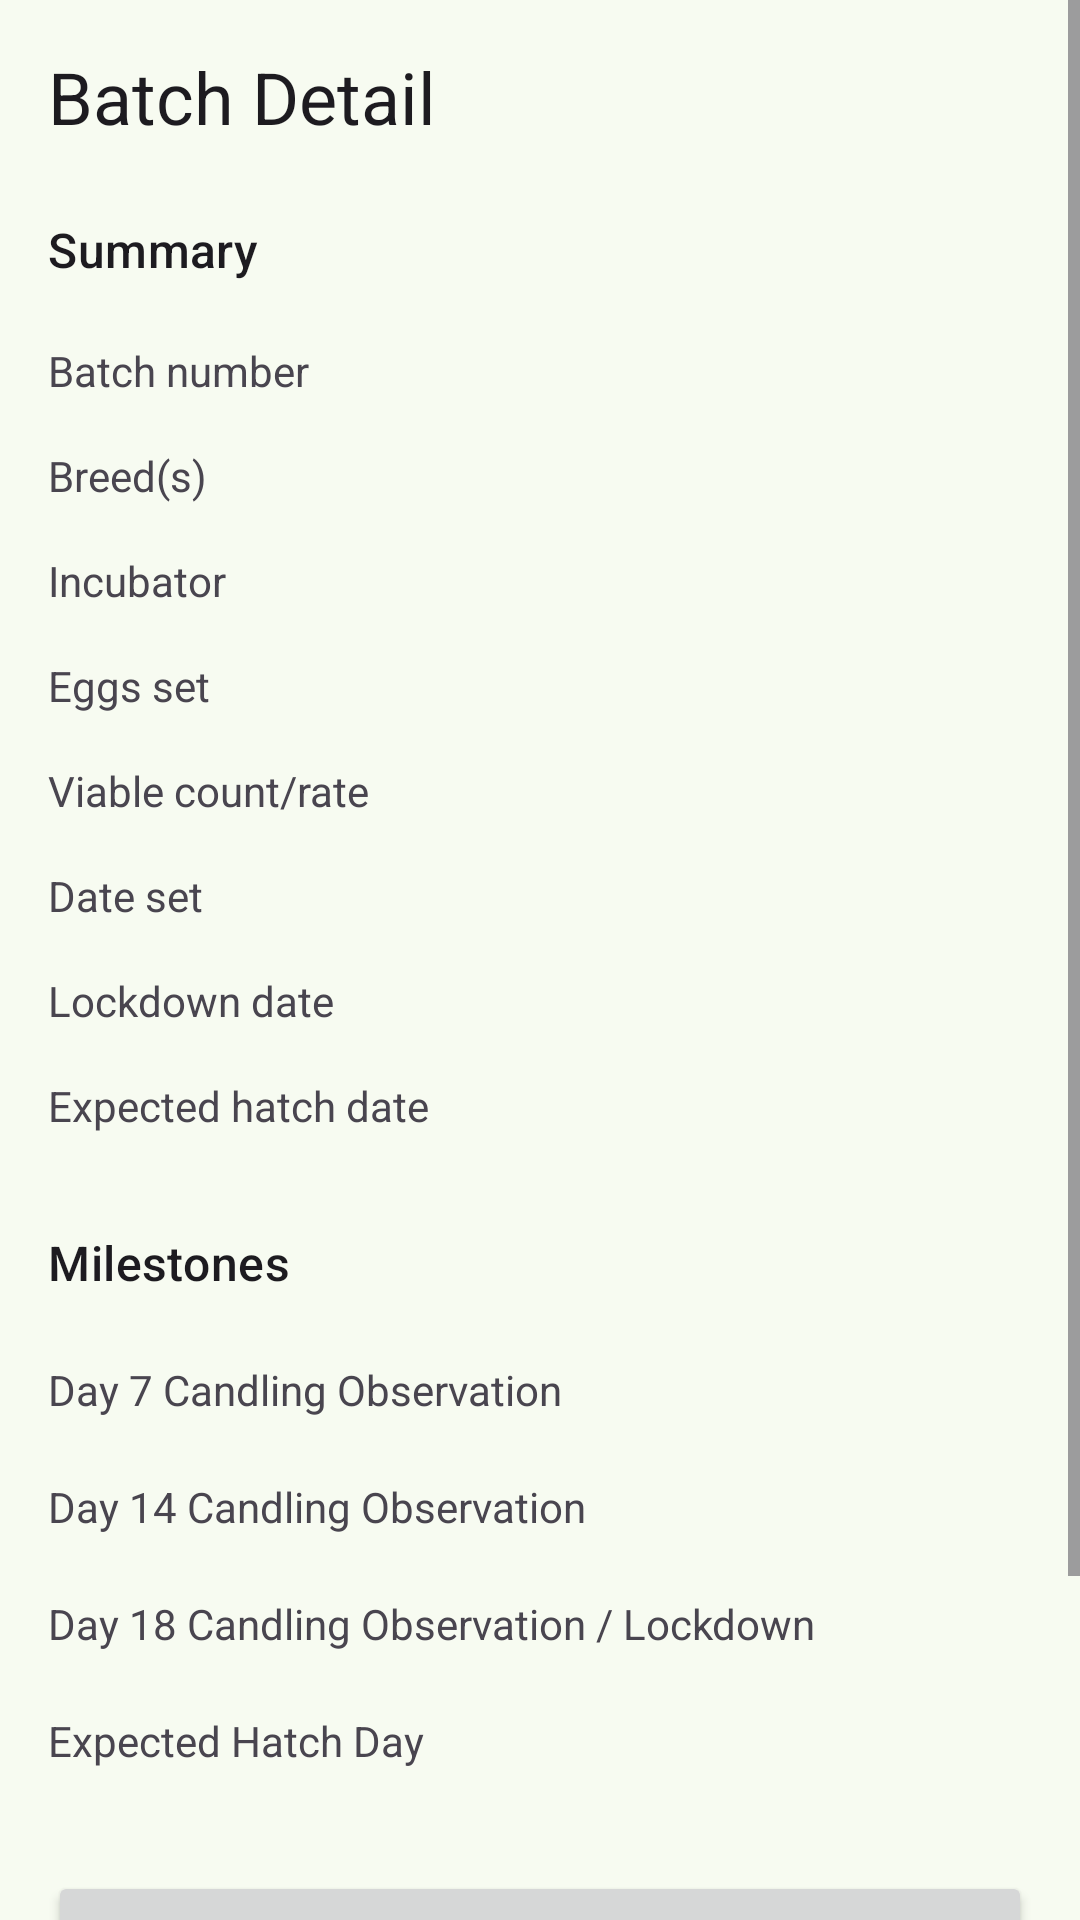

Android layout source for this screen:
<!-- AndroidManifest.xml: application theme AppTheme -->
<!-- res/layout/fragment_batch_detail.xml -->
<?xml version="1.0" encoding="utf-8"?>
<ScrollView xmlns:android="http://schemas.android.com/apk/res/android"
  android:layout_width="match_parent"
  android:layout_height="match_parent">

  <LinearLayout
    android:layout_width="match_parent"
    android:layout_height="wrap_content"
    android:orientation="vertical"
    android:padding="16dp">

    
    <TextView
      android:id="@+id/batch_title"
      android:layout_width="wrap_content"
      android:layout_height="wrap_content"
      android:text="@string/label_batch_detail"
      android:textAppearance="?attr/textAppearanceHeadlineSmall"/>

    
    <TextView
      android:layout_width="wrap_content"
      android:layout_height="wrap_content"
      android:layout_marginTop="24dp"
      android:text="@string/label_summary"
      android:textAppearance="?attr/textAppearanceTitleMedium"/>

    
    <LinearLayout
      android:layout_width="match_parent"
      android:layout_height="wrap_content"
      android:layout_marginTop="12dp"
      android:orientation="vertical">

      
      <LinearLayout
        android:layout_width="match_parent"
        android:layout_height="wrap_content"
        android:orientation="horizontal"
        android:paddingVertical="8dp">

        <TextView
          android:layout_width="0dp"
          android:layout_height="wrap_content"
          android:layout_weight="1"
          android:text="@string/label_batch_number"/>

        <TextView
          android:id="@+id/batch_number_value"
          android:layout_width="wrap_content"
          android:layout_height="wrap_content"/>
      </LinearLayout>

      
      <LinearLayout
        android:layout_width="match_parent"
        android:layout_height="wrap_content"
        android:orientation="horizontal"
        android:paddingVertical="8dp">

        <TextView
          android:layout_width="0dp"
          android:layout_height="wrap_content"
          android:layout_weight="1"
          android:text="@string/label_breeds"/>

        <TextView
          android:id="@+id/breeds_value"
          android:layout_width="wrap_content"
          android:layout_height="wrap_content"/>
      </LinearLayout>

      
      <LinearLayout
        android:layout_width="match_parent"
        android:layout_height="wrap_content"
        android:orientation="horizontal"
        android:paddingVertical="8dp">

        <TextView
          android:layout_width="0dp"
          android:layout_height="wrap_content"
          android:layout_weight="1"
          android:text="@string/label_incubator"/>

        <TextView
          android:id="@+id/incubator_value"
          android:layout_width="wrap_content"
          android:layout_height="wrap_content"/>
      </LinearLayout>

      
      <LinearLayout
        android:layout_width="match_parent"
        android:layout_height="wrap_content"
        android:orientation="horizontal"
        android:paddingVertical="8dp">

        <TextView
          android:layout_width="0dp"
          android:layout_height="wrap_content"
          android:layout_weight="1"
          android:text="@string/label_eggs_set"/>

        <TextView
          android:id="@+id/eggs_set_value"
          android:layout_width="wrap_content"
          android:layout_height="wrap_content"/>
      </LinearLayout>

      
      <LinearLayout
        android:layout_width="match_parent"
        android:layout_height="wrap_content"
        android:orientation="horizontal"
        android:paddingVertical="8dp">

        <TextView
          android:layout_width="0dp"
          android:layout_height="wrap_content"
          android:layout_weight="1"
          android:text="@string/label_viable"/>

        <TextView
          android:id="@+id/viable_value"
          android:layout_width="wrap_content"
          android:layout_height="wrap_content"/>
      </LinearLayout>

      
      <LinearLayout
        android:layout_width="match_parent"
        android:layout_height="wrap_content"
        android:orientation="horizontal"
        android:paddingVertical="8dp">

        <TextView
          android:layout_width="0dp"
          android:layout_height="wrap_content"
          android:layout_weight="1"
          android:text="@string/label_date_set"/>

        <TextView
          android:id="@+id/date_set_value"
          android:layout_width="wrap_content"
          android:layout_height="wrap_content"/>
      </LinearLayout>

      
      <LinearLayout
        android:layout_width="match_parent"
        android:layout_height="wrap_content"
        android:orientation="horizontal"
        android:paddingVertical="8dp">

        <TextView
          android:layout_width="0dp"
          android:layout_height="wrap_content"
          android:layout_weight="1"
          android:text="@string/label_lockdown_date"/>

        <TextView
          android:id="@+id/lockdown_date_value"
          android:layout_width="wrap_content"
          android:layout_height="wrap_content"/>
      </LinearLayout>

      
      <LinearLayout
        android:layout_width="match_parent"
        android:layout_height="wrap_content"
        android:orientation="horizontal"
        android:paddingVertical="8dp">

        <TextView
          android:layout_width="0dp"
          android:layout_height="wrap_content"
          android:layout_weight="1"
          android:text="@string/label_expected_hatch_date"/>

        <TextView
          android:id="@+id/expected_hatch_date_value"
          android:layout_width="wrap_content"
          android:layout_height="wrap_content"/>
      </LinearLayout>

    </LinearLayout>

    
    <TextView
      android:layout_width="wrap_content"
      android:layout_height="wrap_content"
      android:layout_marginTop="24dp"
      android:text="@string/label_milestones"
      android:textAppearance="?attr/textAppearanceTitleMedium"/>

    
    <LinearLayout
      android:layout_width="match_parent"
      android:layout_height="wrap_content"
      android:layout_marginTop="12dp"
      android:orientation="vertical">

      
      <LinearLayout
        android:layout_width="match_parent"
        android:layout_height="wrap_content"
        android:orientation="horizontal"
        android:paddingVertical="10dp">

        <TextView
          android:layout_width="0dp"
          android:layout_height="wrap_content"
          android:layout_weight="1"
          android:text="@string/label_day_7_candling"/>

        <TextView
          android:id="@+id/day7_date"
          android:layout_width="wrap_content"
          android:layout_height="wrap_content"/>
      </LinearLayout>

      
      <LinearLayout
        android:layout_width="match_parent"
        android:layout_height="wrap_content"
        android:orientation="horizontal"
        android:paddingVertical="10dp">

        <TextView
          android:layout_width="0dp"
          android:layout_height="wrap_content"
          android:layout_weight="1"
          android:text="@string/label_day_14_candling"/>

        <TextView
          android:id="@+id/day14_date"
          android:layout_width="wrap_content"
          android:layout_height="wrap_content"/>
      </LinearLayout>

      
      <LinearLayout
        android:layout_width="match_parent"
        android:layout_height="wrap_content"
        android:orientation="horizontal"
        android:paddingVertical="10dp">

        <TextView
          android:layout_width="0dp"
          android:layout_height="wrap_content"
          android:layout_weight="1"
          android:text="@string/label_day_18_lockdown"/>

        <TextView
          android:id="@+id/day18_date"
          android:layout_width="wrap_content"
          android:layout_height="wrap_content"/>
      </LinearLayout>

      
      <LinearLayout
        android:layout_width="match_parent"
        android:layout_height="wrap_content"
        android:orientation="horizontal"
        android:paddingVertical="10dp">

        <TextView
          android:layout_width="0dp"
          android:layout_height="wrap_content"
          android:layout_weight="1"
          android:text="@string/label_expected_hatch_day"/>

        <TextView
          android:id="@+id/hatch_date"
          android:layout_width="wrap_content"
          android:layout_height="wrap_content"/>
      </LinearLayout>

    </LinearLayout>

    <LinearLayout
      android:layout_width="match_parent"
      android:layout_height="wrap_content"
      android:layout_marginTop="24dp"
      android:orientation="vertical"
      android:paddingBottom="32dp">

      <Button
        android:id="@+id/bulk_candling_button"
        android:layout_width="match_parent"
        android:layout_height="wrap_content"
        android:text="@string/action_bulk_candling"/>

      <Button
      android:id="@+id/per_egg_candling_button"
      android:layout_width="match_parent"
      android:layout_height="wrap_content"
      android:layout_marginTop="12dp"
      android:text="@string/action_per_egg_candling" />


    </LinearLayout>

  </LinearLayout>
</ScrollView>
<!-- resources referenced by this layout -->
<resources>
  <string name="action_bulk_candling">Bulk candling by group</string>
  <string name="action_per_egg_candling">Per-egg candling</string>
  <string name="label_batch_detail">Batch Detail</string>
  <string name="label_batch_number">Batch number</string>
  <string name="label_breeds">Breed(s)</string>
  <string name="label_date_set">Date set</string>
  <string name="label_day_14_candling">Day 14 Candling Observation</string>
  <string name="label_day_18_lockdown">Day 18 Candling Observation / Lockdown</string>
  <string name="label_day_7_candling">Day 7 Candling Observation</string>
  <string name="label_eggs_set">Eggs set</string>
  <string name="label_expected_hatch_date">Expected hatch date</string>
  <string name="label_expected_hatch_day">Expected Hatch Day</string>
  <string name="label_incubator">Incubator</string>
  <string name="label_lockdown_date">Lockdown date</string>
  <string name="label_milestones">Milestones</string>
  <string name="label_summary">Summary</string>
  <string name="label_viable">Viable count/rate</string>
  <style name="AppTheme" parent="Theme.Material3.DayNight.NoActionBar">
      
    </style>
</resources>
